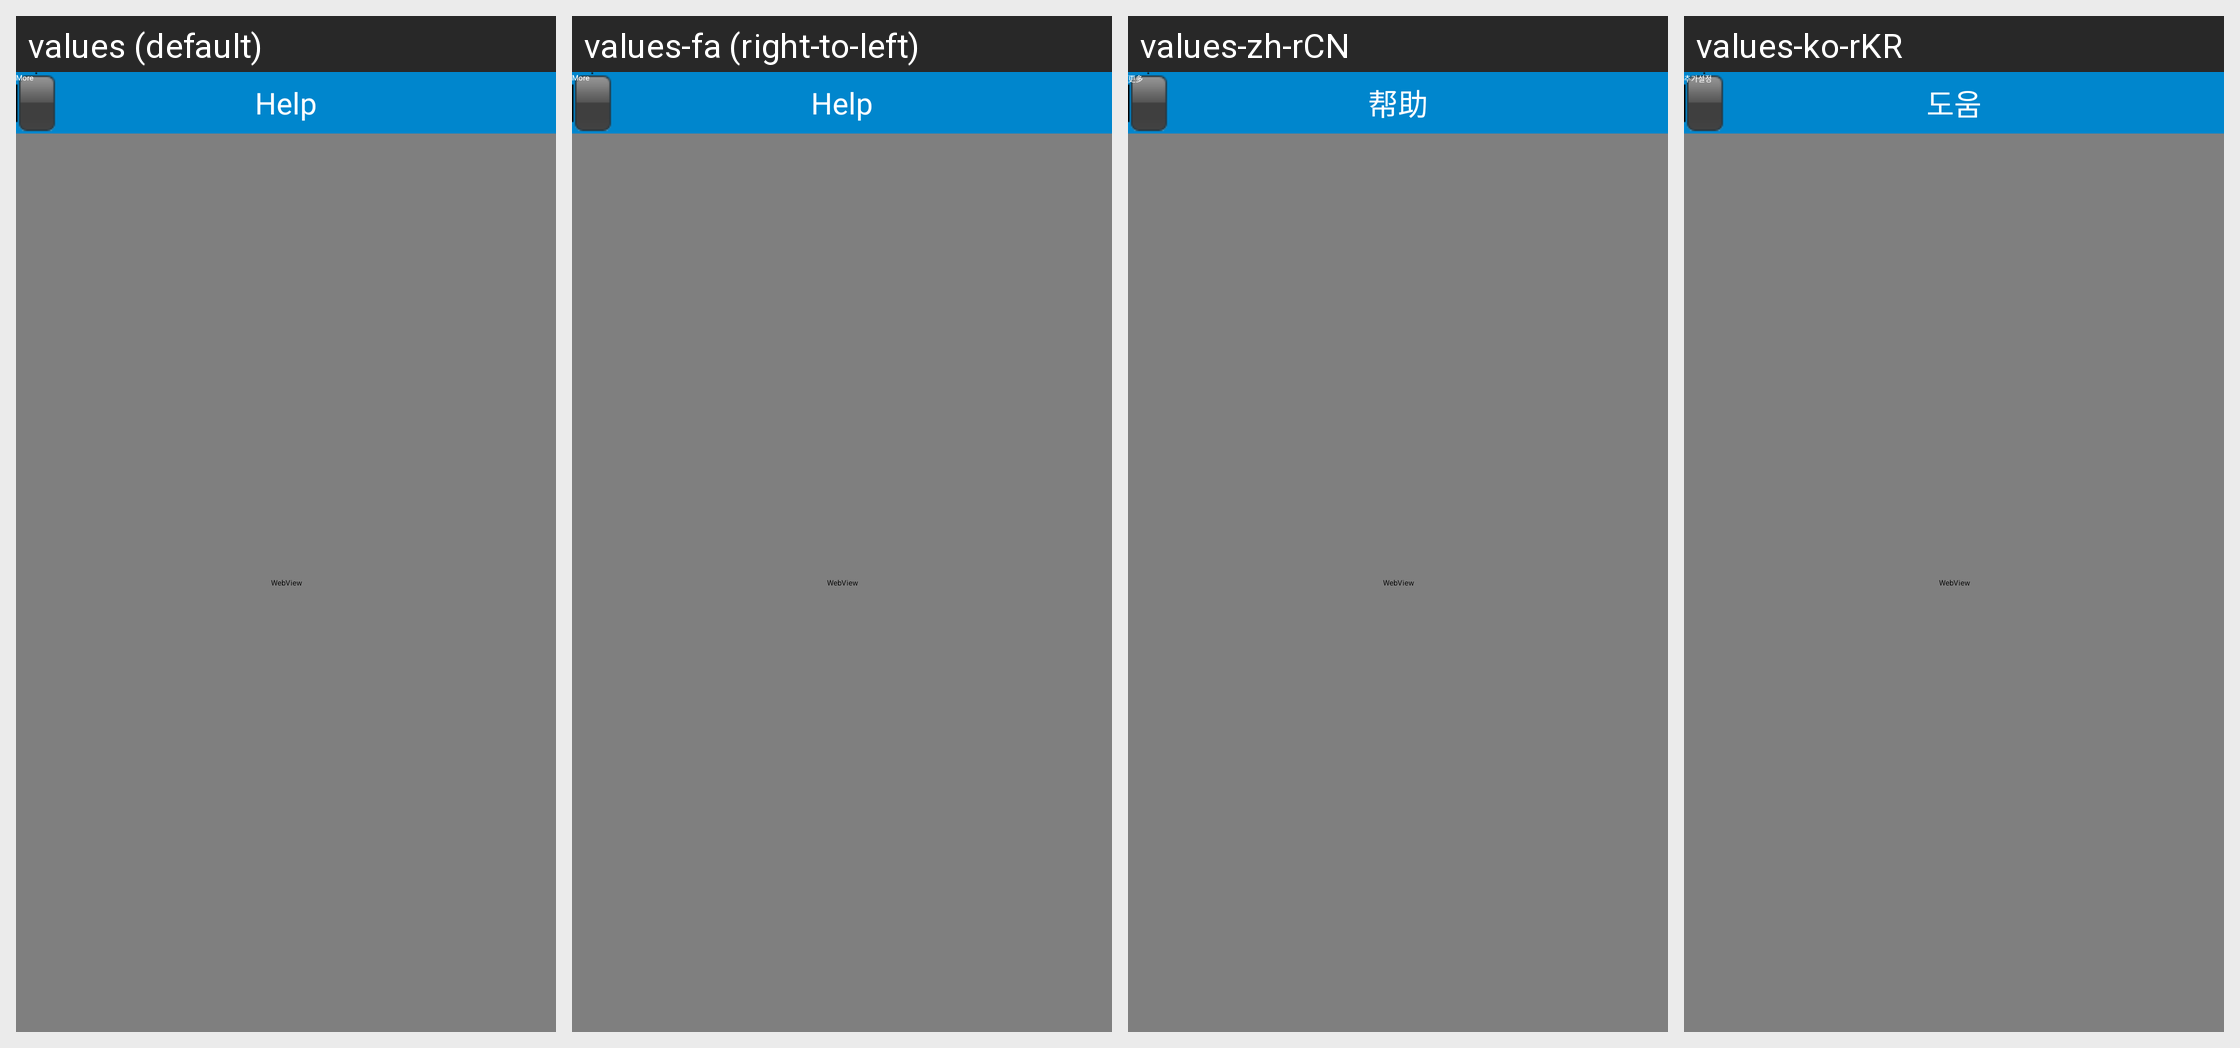

Strings drawn on this Android screen and how each of the app's shown locales translates them:
Android screen res/layout/help.xml rendered under 4 locales, left to right: values (default), values-fa (right-to-left), values-zh-rCN, values-ko-rKR. Device: Nexus 5 (rendered at 1080×1920; each locale shown at half size, 540×960, under a caption strip naming it); theme Theme.ResponsiveApplication.NoActionBar.
Other locales in the repository, not shown: values-af, values-am, values-ar, values-az, values-be, values-bg, values-bn, values-bs, values-ca, values-cs, values-da, values-de, values-el, values-en-rGB, values-en-rIN, values-en-rXC, values-es, values-es-rES, values-es-rUS, values-et, values-eu, values-fi, values-fr, values-fr-rCA, values-gl, values-gu, values-hi, values-hr, values-hu, values-hy, values-in, values-is, values-it, values-it-rIT, values-iw, values-ja, values-ka, values-kk, values-km, values-kn, values-ko, values-ky, values-lo, values-lt, values-lv, values-mk, values-ml, values-mn, values-mr, values-ms, values-my, values-nb, values-ne, values-nl, values-pa, values-pl, values-pt, values-pt-rBR, values-pt-rPT, values-ro, values-ru, values-ru-rRU, values-si, values-sk, values-sl, values-sq, values-sr, values-sv, values-sw, values-ta, values-te, values-th, values-tl, values-tr, values-tr-rTR, values-uk, values-ur, values-uz, values-vi, values-zh-rHK, values-zh-rTW, values-zu.
Strings drawn on this screen, with the default value and each locale's value (text and hints the layout hard-codes, and strings that could not be matched under every locale, appear in the picture but are not listed):

more
  values: More
  values-fa: More  [not translated; the default value is used]
  values-zh-rCN: 更多
  values-ko-rKR: 추가설정

help
  values: Help
  values-fa: Help  [not translated; the default value is used]
  values-zh-rCN: 帮助
  values-ko-rKR: 도움
